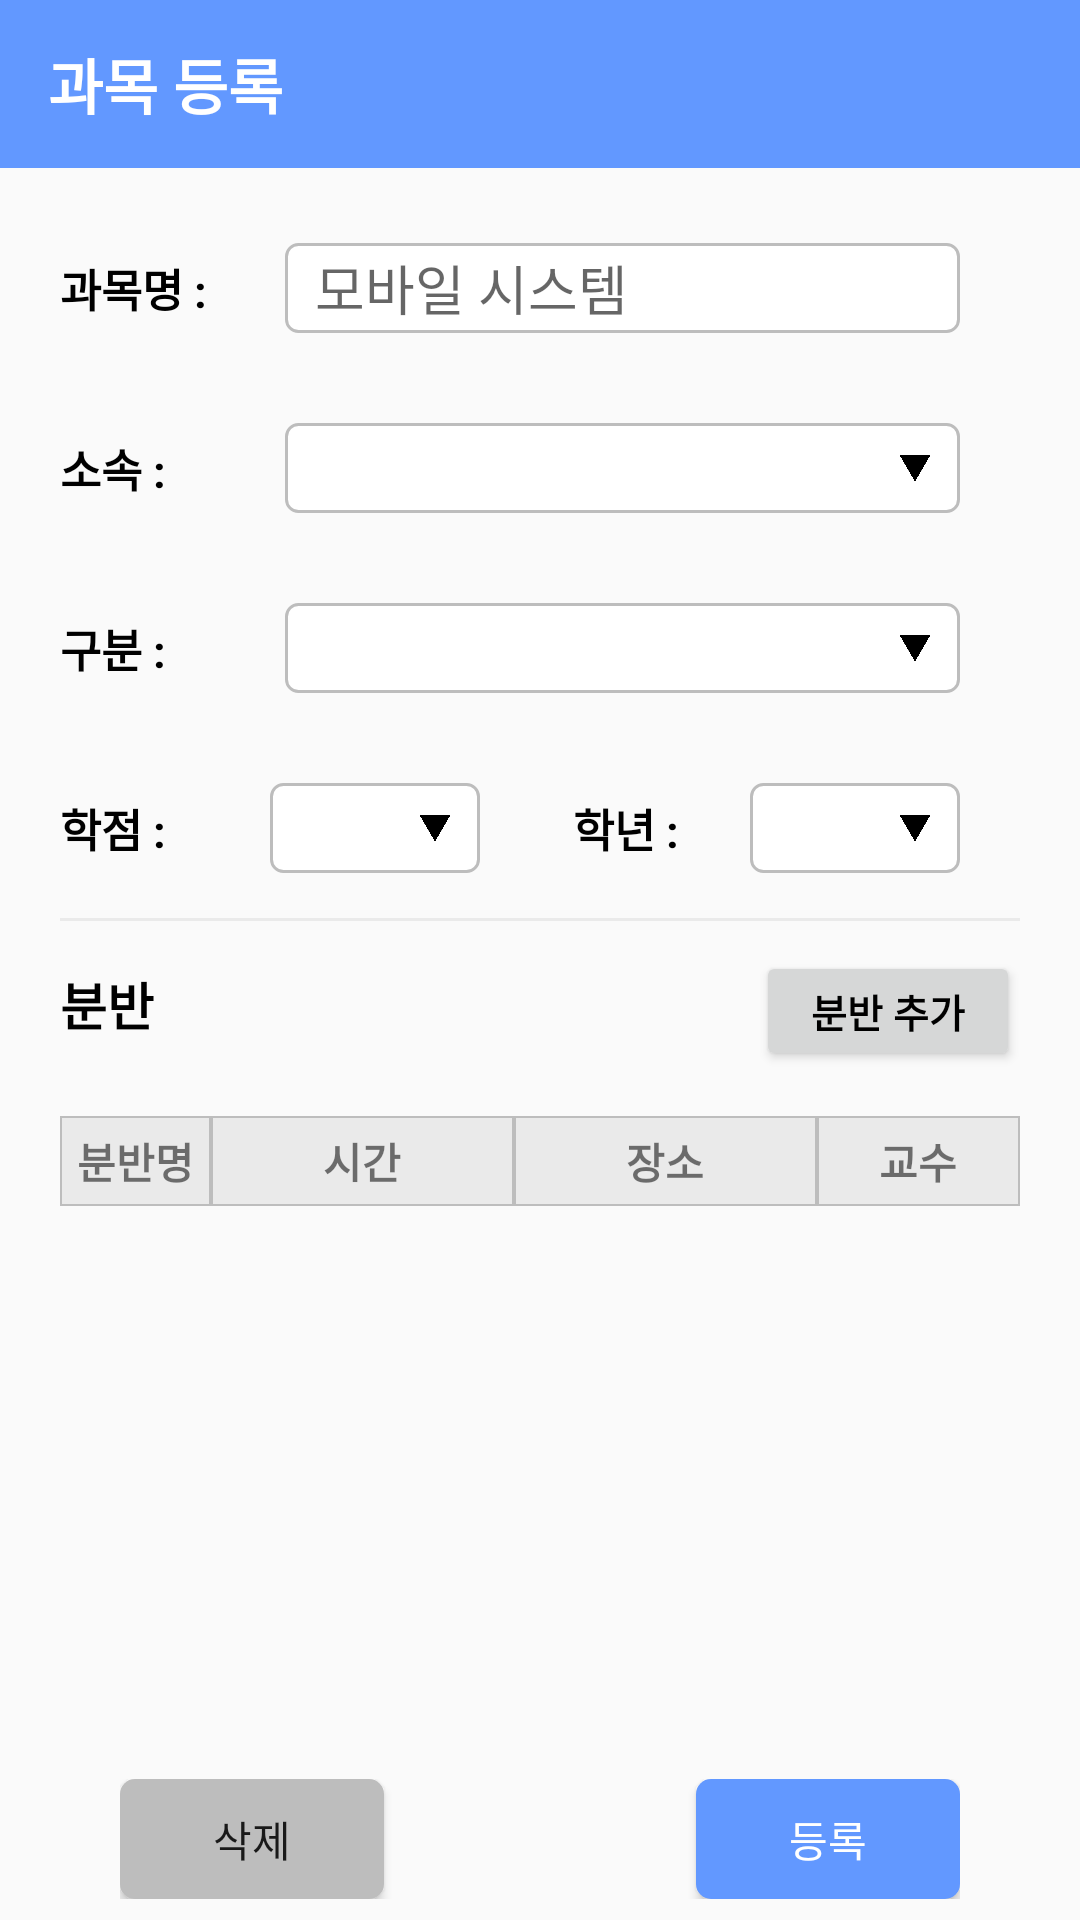

Produce the Android XML layout that renders to this screen, including the resource entries it uses.
<!-- AndroidManifest.xml: application theme Theme.AppCompat.Light.NoActionBar -->
<!-- res/layout/add_subject.xml -->
<?xml version="1.0" encoding="utf-8"?>
<LinearLayout xmlns:android="http://schemas.android.com/apk/res/android"
    android:layout_width="match_parent"
    android:layout_height="match_parent"
    android:orientation="vertical"
    android:id="@+id/parent">


    <androidx.appcompat.widget.Toolbar
        android:id="@+id/toolbar"
        android:layout_width="match_parent"
        android:layout_height="wrap_content"
        android:background="#6298FF">

        <TextView
            android:layout_width="wrap_content"
            android:layout_height="wrap_content"
            android:text="과목 등록"
            android:textColor="@android:color/white"
            android:textSize="20sp"
            android:textStyle="bold" />
    </androidx.appcompat.widget.Toolbar>

    <LinearLayout
        android:layout_width="match_parent"
        android:layout_height="30dp"
        android:layout_marginLeft="20dp"
        android:layout_marginTop="25dp"
        android:layout_marginRight="40dp"
        android:layout_marginBottom="15dp"
        android:orientation="horizontal"
        android:weightSum="4">

        <TextView
            android:layout_width="0dp"
            android:layout_height="match_parent"
            android:layout_weight="1"
            android:gravity="center|left"
            android:text="과목명 : "
            android:textColor="@android:color/black"
            android:textSize="15sp"
            android:textStyle="bold" />

        <EditText
            android:id="@+id/subject_name"
            android:layout_width="0dp"
            android:layout_height="match_parent"
            android:layout_weight="3"
            android:background="@drawable/editview_style"
            android:gravity="left|center"
            android:hint="모바일 시스템"
            android:paddingLeft="10dp"
            android:theme="@style/EditTheme" />
    </LinearLayout>

    <LinearLayout
        android:layout_width="match_parent"
        android:layout_height="30dp"
        android:layout_marginVertical="15dp"
        android:layout_marginLeft="20dp"
        android:layout_marginRight="40dp"
        android:orientation="horizontal"
        android:weightSum="4">

        <TextView
            android:layout_width="0dp"
            android:layout_height="match_parent"
            android:layout_weight="1"
            android:gravity="center|left"
            android:text="소속 : "
            android:textColor="@android:color/black"
            android:textSize="15sp"
            android:textStyle="bold" />

        <Spinner
            android:id="@+id/belongs"
            android:layout_width="0dp"
            android:layout_height="match_parent"
            android:layout_weight="3"
            android:background="@drawable/spinner"
            android:paddingLeft="7dp"
            android:spinnerMode="dropdown" />
    </LinearLayout>

    <LinearLayout
        android:layout_width="match_parent"
        android:layout_height="30dp"
        android:layout_marginVertical="15dp"
        android:layout_marginLeft="20dp"
        android:layout_marginRight="40dp"
        android:orientation="horizontal"
        android:weightSum="4">

        <TextView
            android:layout_width="0dp"
            android:layout_height="match_parent"
            android:layout_weight="1"
            android:gravity="center|left"
            android:text="구분 : "
            android:textColor="@android:color/black"
            android:textSize="15sp"
            android:textStyle="bold" />

        <Spinner
            android:id="@+id/divisions"
            android:layout_width="0dp"
            android:layout_height="match_parent"
            android:layout_weight="3"
            android:background="@drawable/spinner"
            android:paddingLeft="7dp"
            android:spinnerMode="dropdown" />
    </LinearLayout>

    <LinearLayout
        android:layout_width="match_parent"
        android:layout_height="30dp"
        android:layout_marginVertical="15dp"
        android:layout_marginLeft="20dp"
        android:layout_marginRight="40dp"
        android:gravity="center"
        android:orientation="horizontal"
        android:weightSum="4">

        <TextView
            android:layout_width="0dp"
            android:layout_height="wrap_content"
            android:layout_weight="1"
            android:text="학점 : "
            android:textColor="@android:color/black"
            android:textSize="15sp"
            android:textStyle="bold" />

        <Spinner
            android:id="@+id/credits"
            android:layout_width="0dp"
            android:layout_height="match_parent"
            android:layout_marginRight="20dp"
            android:layout_weight="1"
            android:background="@drawable/spinner"
            android:gravity="center"
            android:paddingLeft="7dp"
            android:spinnerMode="dropdown" />

        <TextView
            android:layout_width="0dp"
            android:layout_height="wrap_content"
            android:layout_weight="1"
            android:gravity="right"
            android:paddingRight="20dp"
            android:text="학년 : "
            android:textColor="@android:color/black"
            android:textSize="15sp"
            android:textStyle="bold" />

        <Spinner
            android:id="@+id/grades"
            android:layout_width="0dp"
            android:layout_height="match_parent"
            android:layout_weight="1"
            android:background="@drawable/spinner"
            android:gravity="center"
            android:paddingLeft="7dp"
            android:spinnerMode="dropdown" />
    </LinearLayout>

    <View
        android:layout_width="match_parent"
        android:layout_height="1dp"
        android:background="#EAEAEA"
        android:layout_marginHorizontal="20dp"/>

    <RelativeLayout
        android:layout_width="match_parent"
        android:layout_height="wrap_content"
        android:layout_marginHorizontal="20dp">

        <TextView
            android:layout_width="wrap_content"
            android:layout_height="wrap_content"
            android:layout_marginTop="15dp"
            android:text="분반"
            android:layout_alignParentLeft="true"
            android:textColor="@android:color/black"
            android:textSize="17sp"
            android:textStyle="bold" />

        <Button
            android:id="@+id/addLecture"
            android:layout_width="wrap_content"
            android:layout_height="40dp"
            android:layout_alignParentRight="true"
            android:layout_marginTop="10dp"
            android:text="분반 추가"
            android:textColor="@android:color/black"
            android:textSize="13sp"
            android:textStyle="bold" />
    </RelativeLayout>


    <LinearLayout
        android:layout_width="match_parent"
        android:layout_height="30dp"
        android:layout_marginHorizontal="20dp"
        android:layout_marginTop="15dp"
        android:orientation="horizontal"
        android:weightSum="9.5">

        <TextView
            android:layout_width="0dp"
            android:layout_height="match_parent"
            android:layout_weight="1.5"
            android:background="@drawable/top"
            android:gravity="center"
            android:text="분반명"
            android:textStyle="bold" />

        <TextView
            android:layout_width="0dp"
            android:layout_height="match_parent"
            android:layout_weight="3"
            android:background="@drawable/top"
            android:gravity="center"
            android:text="시간"
            android:textStyle="bold" />

        <TextView
            android:layout_width="0dp"
            android:layout_height="match_parent"
            android:layout_weight="3"
            android:background="@drawable/top"
            android:gravity="center"
            android:text="장소"
            android:textStyle="bold" />

        <TextView
            android:layout_width="0dp"
            android:layout_height="match_parent"
            android:layout_weight="2"
            android:background="@drawable/top"
            android:gravity="center"
            android:text="교수"
            android:textStyle="bold" />
    </LinearLayout>

    <androidx.recyclerview.widget.RecyclerView
        android:id="@+id/add_lecture_recyclerview"
        android:layout_width="match_parent"
        android:layout_height="171dp"
        android:layout_marginHorizontal="20dp" />

<RelativeLayout
    android:layout_width="match_parent"
    android:layout_height="wrap_content"
    android:layout_marginHorizontal="40dp"
    android:layout_marginTop="20dp">
    <Button
        android:id="@+id/delete"
        android:layout_width="wrap_content"
        android:layout_height="40dp"
        android:layout_alignParentLeft="true"
        android:background="@drawable/button_negotive"
        android:text="삭제" />

    <Button
        android:id="@+id/register"
        android:layout_width="wrap_content"
        android:layout_height="40dp"
        android:layout_alignParentRight="true"
        android:background="@drawable/button_positive"
        android:text="등록"
        android:textColor="@android:color/white"/>
</RelativeLayout>

</LinearLayout>
<!-- resources referenced by this layout -->
<resources>
  <!-- drawable button_negotive (drawable) -->
  <?xml version="1.0" encoding="utf-8"?>
  <shape xmlns:android="http://schemas.android.com/apk/res/android"
      android:shape="rectangle">
      <solid android:color="#BDBDBD"/>
      <size
          android:width="36dp"
          android:height="50dp" />
      <corners android:radius="5dp" />
  </shape>
  <!-- drawable button_positive (drawable) -->
  <?xml version="1.0" encoding="utf-8"?>
  <shape xmlns:android="http://schemas.android.com/apk/res/android"
      android:shape="rectangle">
      <solid android:color="#6298FF"/>
      <size
          android:width="36dp"
          android:height="50dp" />
      <corners android:radius="5dp" />
  </shape>
  <!-- drawable editview_style (drawable) -->
  <?xml version="1.0" encoding="utf-8"?>
  <selector xmlns:android="http://schemas.android.com/apk/res/android">
      <item android:state_focused="false">
          <shape xmlns:android="http://schemas.android.com/apk/res/android"
              android:shape="rectangle">
              <stroke
                  android:width="1dp"
                  android:color="#BDBDBD" />
              <corners android:radius="4dp" />
              <solid android:color="#FFFFFF" />
          </shape>
      </item>
      <item android:state_focused="true">
          <shape xmlns:android="http://schemas.android.com/apk/res/android"
              android:shape="rectangle">
              <stroke
                  android:width="1dp"
                  android:color="#8C8C8C" />
              <corners android:radius="4dp" />
              <solid android:color="#FFFFFF" />
          </shape>
      </item>
  </selector>
  <!-- drawable spinner (drawable) -->
  <?xml version="1.0" encoding="utf-8"?>
  <layer-list xmlns:android="http://schemas.android.com/apk/res/android">
      <item>
          <shape xmlns:android="http://schemas.android.com/apk/res/android"
              android:shape="rectangle">
              <stroke
                  android:width="1dp"
                  android:color="#BDBDBD" />
              <corners android:radius="4dp" />
              <solid android:color="#FFFFFF" />
          </shape>
      </item>
      <item
          android:width="10dp"
          android:height="10dp"
          android:drawable="@drawable/dropdown"
          android:gravity="center|right"
          android:right="10dp"/>
  </layer-list>
  <!-- drawable top (drawable) -->
  <?xml version="1.0" encoding="utf-8"?>
  <shape xmlns:android="http://schemas.android.com/apk/res/android">
      <solid android:color="#EAEAEA"/>
      <stroke
          android:width="0.7dp"
          android:color="#BDBDBD"/>
  </shape>
  <style name="EditTheme" parent="Theme.AppCompat.Light.NoActionBar">
          <item name="colorAccent">@color/mainColor</item>
      </style>
  <!-- drawable dropdown: png bitmap (drawable-v24, 10146 bytes) -->
  <color name="mainColor">#6298FF</color>
</resources>
